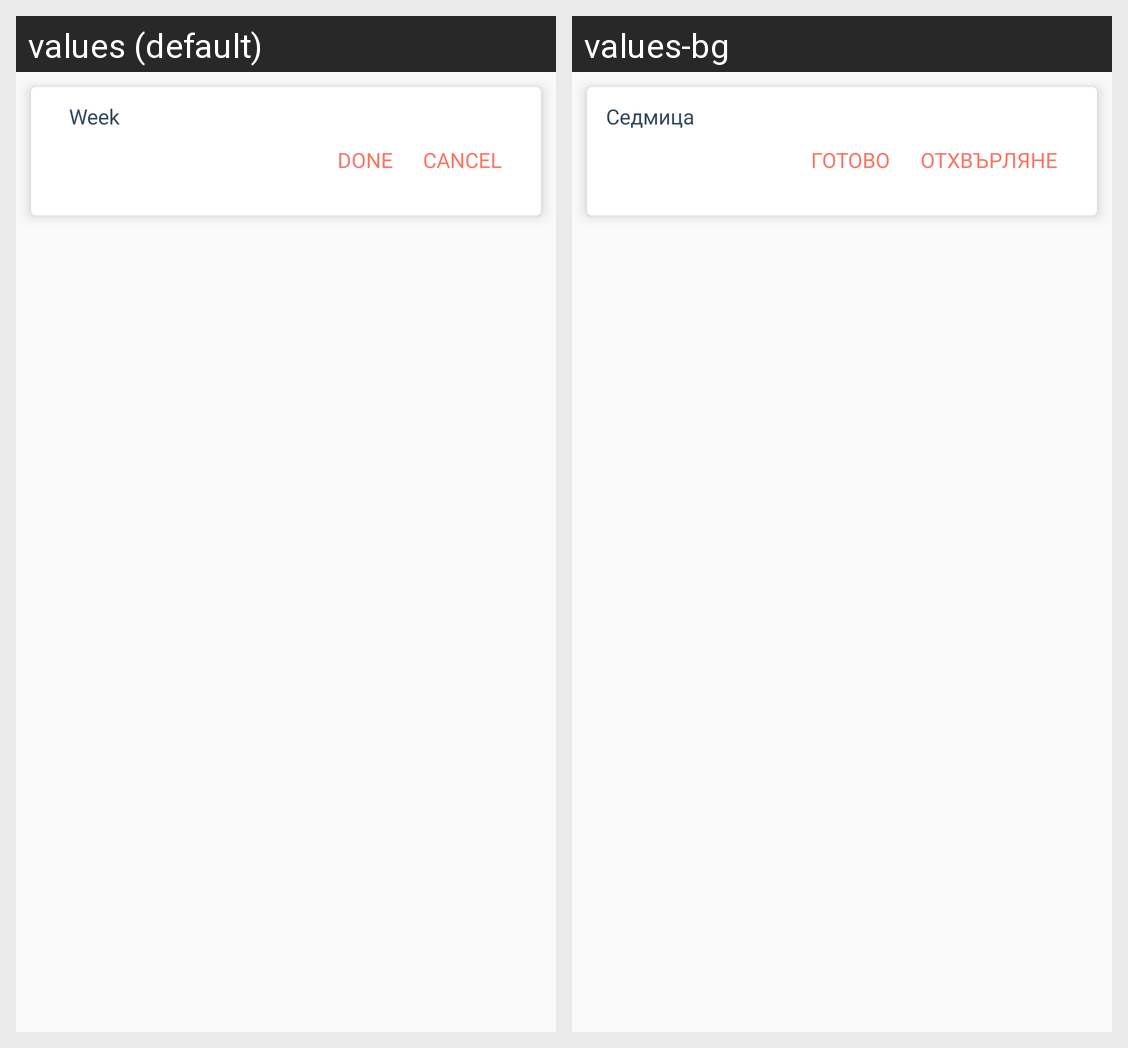

This grid shows one Android layout under two languages. Give, for every string resource on the screen, its name, the default text and each shown locale's text.
Android screen res/layout/tips_item.xml rendered under 2 locales, left to right: values (default), values-bg. Device: Nexus 5 (rendered at 1080×1920; each locale shown at half size, 540×960, under a caption strip naming it); theme AppTheme.
Strings drawn on this screen, with the default value and each locale's value (text and hints the layout hard-codes, and strings that could not be matched under every locale, appear in the picture but are not listed):

tips_week_label
  values: Week
  values-bg: Седмица

tips_done_label
  values: Done
  values-bg: Готово

tips_cancel_label
  values: Cancel
  values-bg: Отхвърляне
